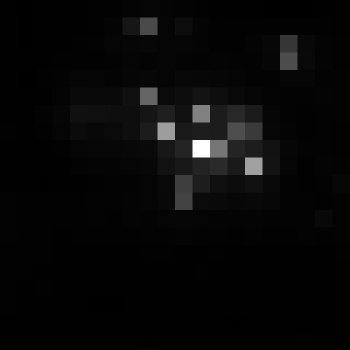

Data behind this chart, as committed beside it:
, xmin, ymin, lat, lon, area, perimeter, max_nanowatts, min_nanowatts, moonlight_illumination, clear_sky_confidence, mean_nanowatts
0, 402, 2666, -1.425, -1.425, 2.0, 0.0, 26.93, 0.377, 11.8, 0.0, 3.958
